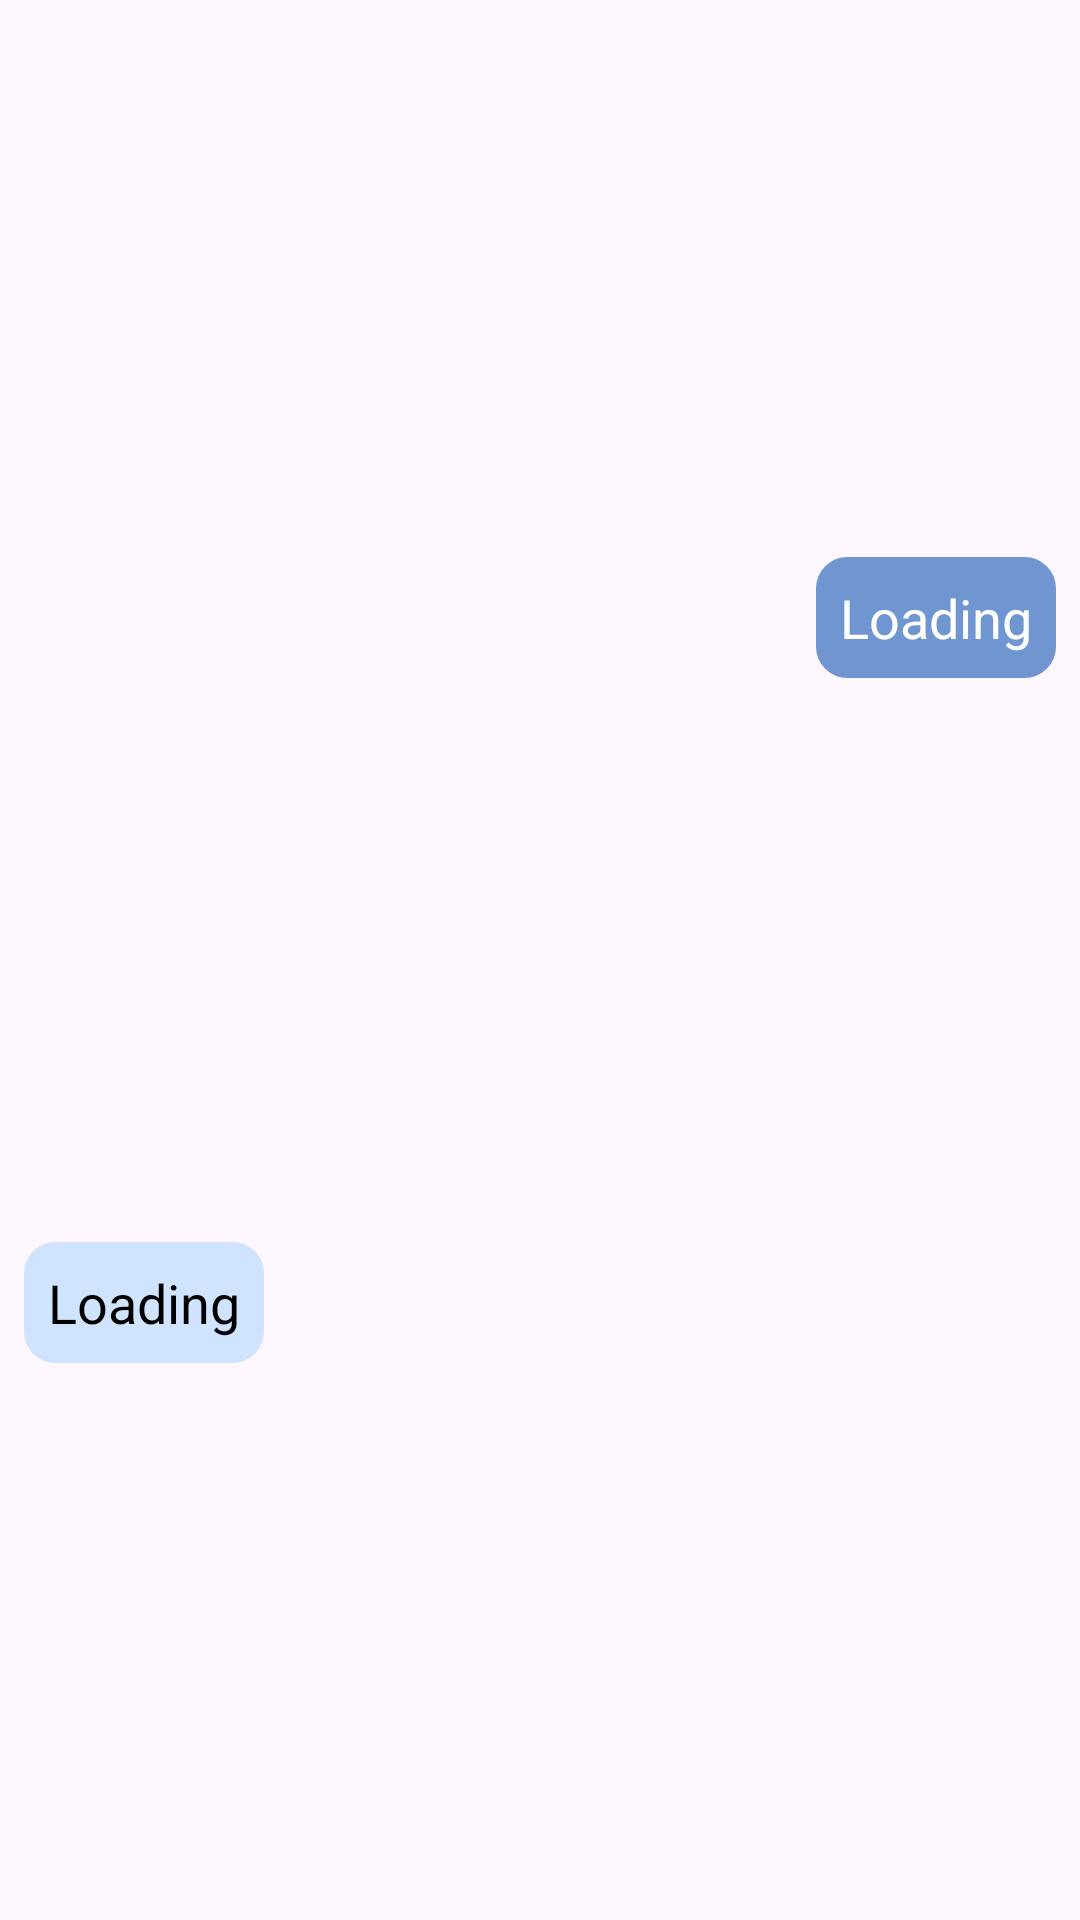

Here is an Android app screen rendered from its layout file. Give the layout XML and the strings, colors and styles it references.
<!-- AndroidManifest.xml: application theme Theme.KitchenHive -->
<!-- res/layout/chat_items_layout.xml -->
<?xml version="1.0" encoding="utf-8"?>
<androidx.constraintlayout.widget.ConstraintLayout xmlns:android="http://schemas.android.com/apk/res/android"
    android:layout_width="match_parent"
    android:layout_height="wrap_content"
    xmlns:app="http://schemas.android.com/apk/res-auto"
    android:id="@+id/constrain_ans"
    android:padding="8dp">

    <androidx.constraintlayout.widget.ConstraintLayout
        android:layout_width="0dp"
        android:layout_height="wrap_content"
        android:id="@+id/right_chat_view"
        android:background="@drawable/btn_qty"
        android:backgroundTint="#7096D1"
        android:layout_marginStart="100dp"
        app:layout_constraintEnd_toEndOf="parent"
        app:layout_constraintTop_toTopOf="parent"
        app:layout_constraintBottom_toTopOf="@+id/left_chat_view"
        android:padding="8dp">

        <TextView
            android:layout_width="wrap_content"
            android:layout_height="wrap_content"
            app:layout_constraintStart_toStartOf="parent"
            app:layout_constraintEnd_toEndOf="parent"
            app:layout_constraintTop_toTopOf="parent"
            app:layout_constraintBottom_toBottomOf="parent"
            android:text="Loading"
            android:gravity="end"
            android:id="@+id/right_chat_text_view"
            android:textColor="@color/white"
            android:textSize="18sp" />

    </androidx.constraintlayout.widget.ConstraintLayout>

    <androidx.constraintlayout.widget.ConstraintLayout
        android:layout_width="wrap_content"
        android:layout_height="wrap_content"
        android:layout_marginTop="10dp"
        android:layout_marginEnd="100dp"
        app:layout_constraintTop_toBottomOf="@+id/right_chat_view"
        app:layout_constraintStart_toStartOf="parent"
        app:layout_constraintBottom_toBottomOf="parent"
        android:id="@+id/left_chat_view"
        android:background="@drawable/btn_qty"
        android:backgroundTint="#D0E3FF"
        android:padding="8dp">

        <TextView
            android:layout_width="wrap_content"
            android:layout_height="wrap_content"
            app:layout_constraintStart_toStartOf="parent"
            app:layout_constraintEnd_toEndOf="parent"
            app:layout_constraintTop_toTopOf="parent"
            app:layout_constraintBottom_toBottomOf="parent"
            android:id="@+id/left_chat_text_view"
            android:text="Loading"
            android:textColor="@color/black"
            android:textSize="18sp" />
    </androidx.constraintlayout.widget.ConstraintLayout>

</androidx.constraintlayout.widget.ConstraintLayout>
<!-- resources referenced by this layout -->
<resources>
  <color name="black">#FF000000</color>
  <color name="white">#FFFFFFFF</color>
  <!-- drawable btn_qty (drawable) -->
  <?xml version="1.0" encoding="utf-8"?>
  <shape xmlns:android="http://schemas.android.com/apk/res/android">
      <stroke  android:color="@color/white" android:width="1dp"/>
      <solid  android:color="@color/white"/>
      <corners android:radius="10dp"/>
  </shape>
  <style name="Theme.KitchenHive" parent="Base.Theme.KitchenHive" />
  <style name="Base.Theme.KitchenHive" parent="Theme.Material3.DayNight.NoActionBar">
          
          
      </style>
</resources>
